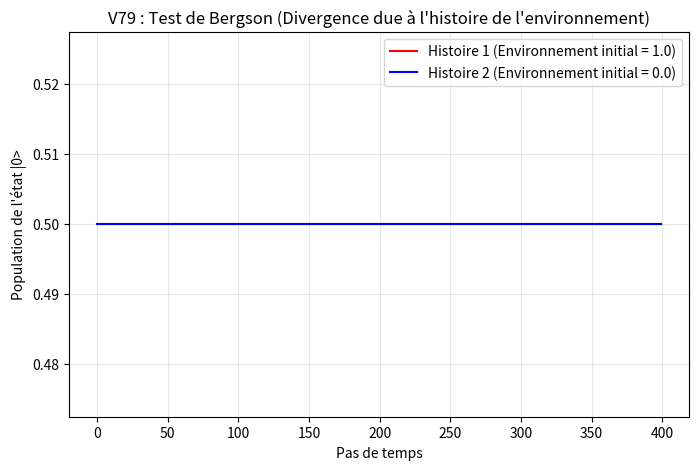

Here is the Python script that generated this plot:
import numpy as np
import matplotlib.pyplot as plt

def evolution_systeme(environnement_initial, T=20.0, N=400, dt=0.05):
    """
    Simule l'évolution d'un système en interaction avec un environnement.
    On garde une trace de l'état de l'environnement (mémoire).
    """
    # État du système : matrice densité 2x2 (initialement identique pour les 2 tests)
    rho = np.array([[0.5, 0.5], [0.5, 0.5]], dtype=complex)
    sigma_z = np.array([[1, 0], [0, -1]], dtype=complex)
    
    # L'environnement évolue et garde une "mémoire" de son histoire
    env_state = environnement_initial
    historique = []
    
    for _ in range(N):
        # L'environnement influence le système de manière non-markovienne
        # (le taux de décohérence dépend de l'état passé de l'environnement)
        gamma_t = 0.1 + 0.05 * env_state
        
        # Évolution du système (Lindblad modifié)
        drho = (gamma_t / 2) * (sigma_z @ rho @ sigma_z - rho)
        rho = rho + drho * dt
        rho = rho / np.trace(rho)
        
        # L'environnement accumule de l'information (mémoire)
        env_state = 0.99 * env_state + 0.01 * np.real(rho[0, 0])
        historique.append(np.real(rho[0, 0]))
        
    return np.array(historique)

if __name__ == "__main__":
    T, N, dt = 20.0, 400, 20.0/400
    
    print("Test V79 : Test de Bergson (Mémoire de l'environnement)")
    print("-------------------------------------------------------")
    
    # Deux environnements avec des passés différents
    # Histoire 1 : L'environnement a un passé "chaud"
    hist_1 = evolution_systeme(environnement_initial=1.0)
    
    # Histoire 2 : L'environnement a un passé "froid"
    hist_2 = evolution_systeme(environnement_initial=0.0)
    
    # À la fin, les états du système sont très proches, MAIS...
    etat_present_1 = hist_1[-1]
    etat_present_2 = hist_2[-1]
    
    print(f"État du système à la fin (Histoire 1) : {etat_present_1:.4f}")
    print(f"État du système à la fin (Histoire 2) : {etat_present_2:.4f}")
    print("Observation : Même si les états présents se ressemblent, leurs trajectoires")
    print("ont divergé à cause de la mémoire (le passé) de l'environnement.")
    
    # Figure
    plt.figure(figsize=(8, 5))
    plt.plot(hist_1, label='Histoire 1 (Environnement initial = 1.0)', color='red')
    plt.plot(hist_2, label='Histoire 2 (Environnement initial = 0.0)', color='blue')
    plt.title("V79 : Test de Bergson (Divergence due à l'histoire de l'environnement)")
    plt.xlabel("Pas de temps")
    plt.ylabel("Population de l'état |0>")
    plt.legend()
    plt.grid(True, alpha=0.3)
    plt.savefig("v79_bergson_divergence.png")
    print("Figure sauvegardée : v79_bergson_divergence.png")
